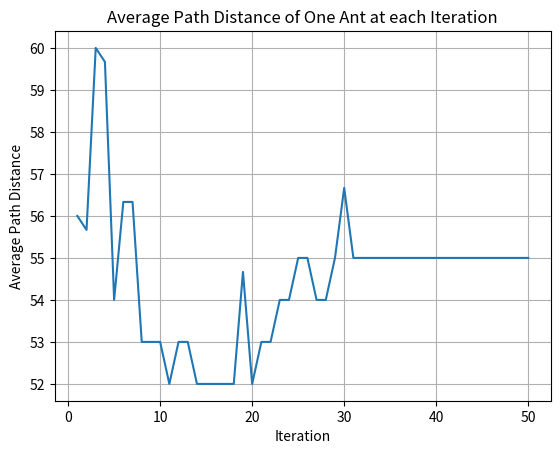

Recreate this plot in Python.
# Ant Colony Optimization applied to Travelling Sales-Ant Problem
# By: Noah Fabrick

import numpy as np
import random as rd
import matplotlib.pyplot as plt

def visMat(d,r):
    # Create intial visibility matrix, eta = 1/d
    eta = d.astype(float)
    for i in range(len(eta)):
        eta[i][r-1] = 0
        for j in range(len(eta[0])):
            if j != r-1:
                if eta[i][j] != 0:
                    eta[i][j] = 1/eta[i][j]
    return eta

def probability(tau,eta,r,s):
    # Calculate probabilites of each neighboor, p_rs = tau(r,s)^a*eta(r,s)^b
    probs = []
    a = 1
    b = 2
    for i in range(len(s)):
        p_rs = tau[r-1][s[i]-1]**a*eta[r-1][s[i]-1]**b
        probs.append(p_rs)
    return probs

def chooseNode(probs, s):
    # Choose next r from random selection from s probabilities
    sumMk = sum(probs)
    probsL = [p_rs/sumMk for p_rs in probs] # Generate local probabilities
    # Generate cumulative probabilities
    probsC = []
    for i in range(len(probsL)):
        if i == 0:
            probsC.append(probsL[i])
        else:
            probsC.append(probsL[i]+probsC[i-1])
    randS = rd.random() # Random decimal on [0,1)
    for new_r in s:
        if randS < probsC[s.index(new_r)]:
            return new_r

def calcVal(path,d):
    # Calculate distance traveled value given ant path
    val = 0
    for i in range(1,len(path)):
        val += d[path[i-1]-1][path[i]-1]
    return val

def addPher(path,value):
    # Create update pheremone matrix from path values
    pher = np.zeros((5,5))
    delTau = 1/value
    for i in range(1,len(path)):
        pher[path[i-1]-1][path[i]-1] = delTau
    return pher



# Problem Initialization
tau = np.ones((5,5))
d = np.array([[0,10,12,11,14],[10,0,13,15,8],[12,13,0,9,14],[11,15,9,0,16],[14,8,14,16,0]])
s0 = [1,2,3,4,5]
numAnts = 3
iterations = 50
sols = []

for i in range(iterations):
    sol_i = []
    phers = np.zeros((5,5))
    for i in range(1,numAnts+1):
        r = rd.choice(s0)
        path = [r]
        s = s0.copy()
        s.remove(r)
        eta = visMat(d,r)
        for i in range(4):
            probs = probability(tau,eta,r,s)
            r = chooseNode(probs,s)
            path.append(r)
            s.remove(r)
            for j in range(len(eta)):
                eta[j][r-1] = 0
        path.append(path[0])
        val = calcVal(path,d)
        phers += addPher(path,val)
        sol_i.append((path,val))
    tau = 0.5*tau + phers
    sols.append(sol_i)


print('The best path found was',sols[len(sols)-1][0][0],' with a distance value of',sols[len(sols)-1][0][1])
# Best answer: Some sequence in the order of 1 -> 4 -> 3 -> 5 -> 2 -> 1 , with a value of 52

avgVals = [(s[0][1]+s[1][1]+s[2][1])/3 for s in sols]
iters = [i for i in range(1,iterations+1)]
fig, ax = plt.subplots()
ax.plot(iters,avgVals)
ax.set_title('Average Path Distance of One Ant at each Iteration')
ax.set_ylabel('Average Path Distance')
ax.set_xlabel('Iteration')
ax.grid(True)
plt.show()